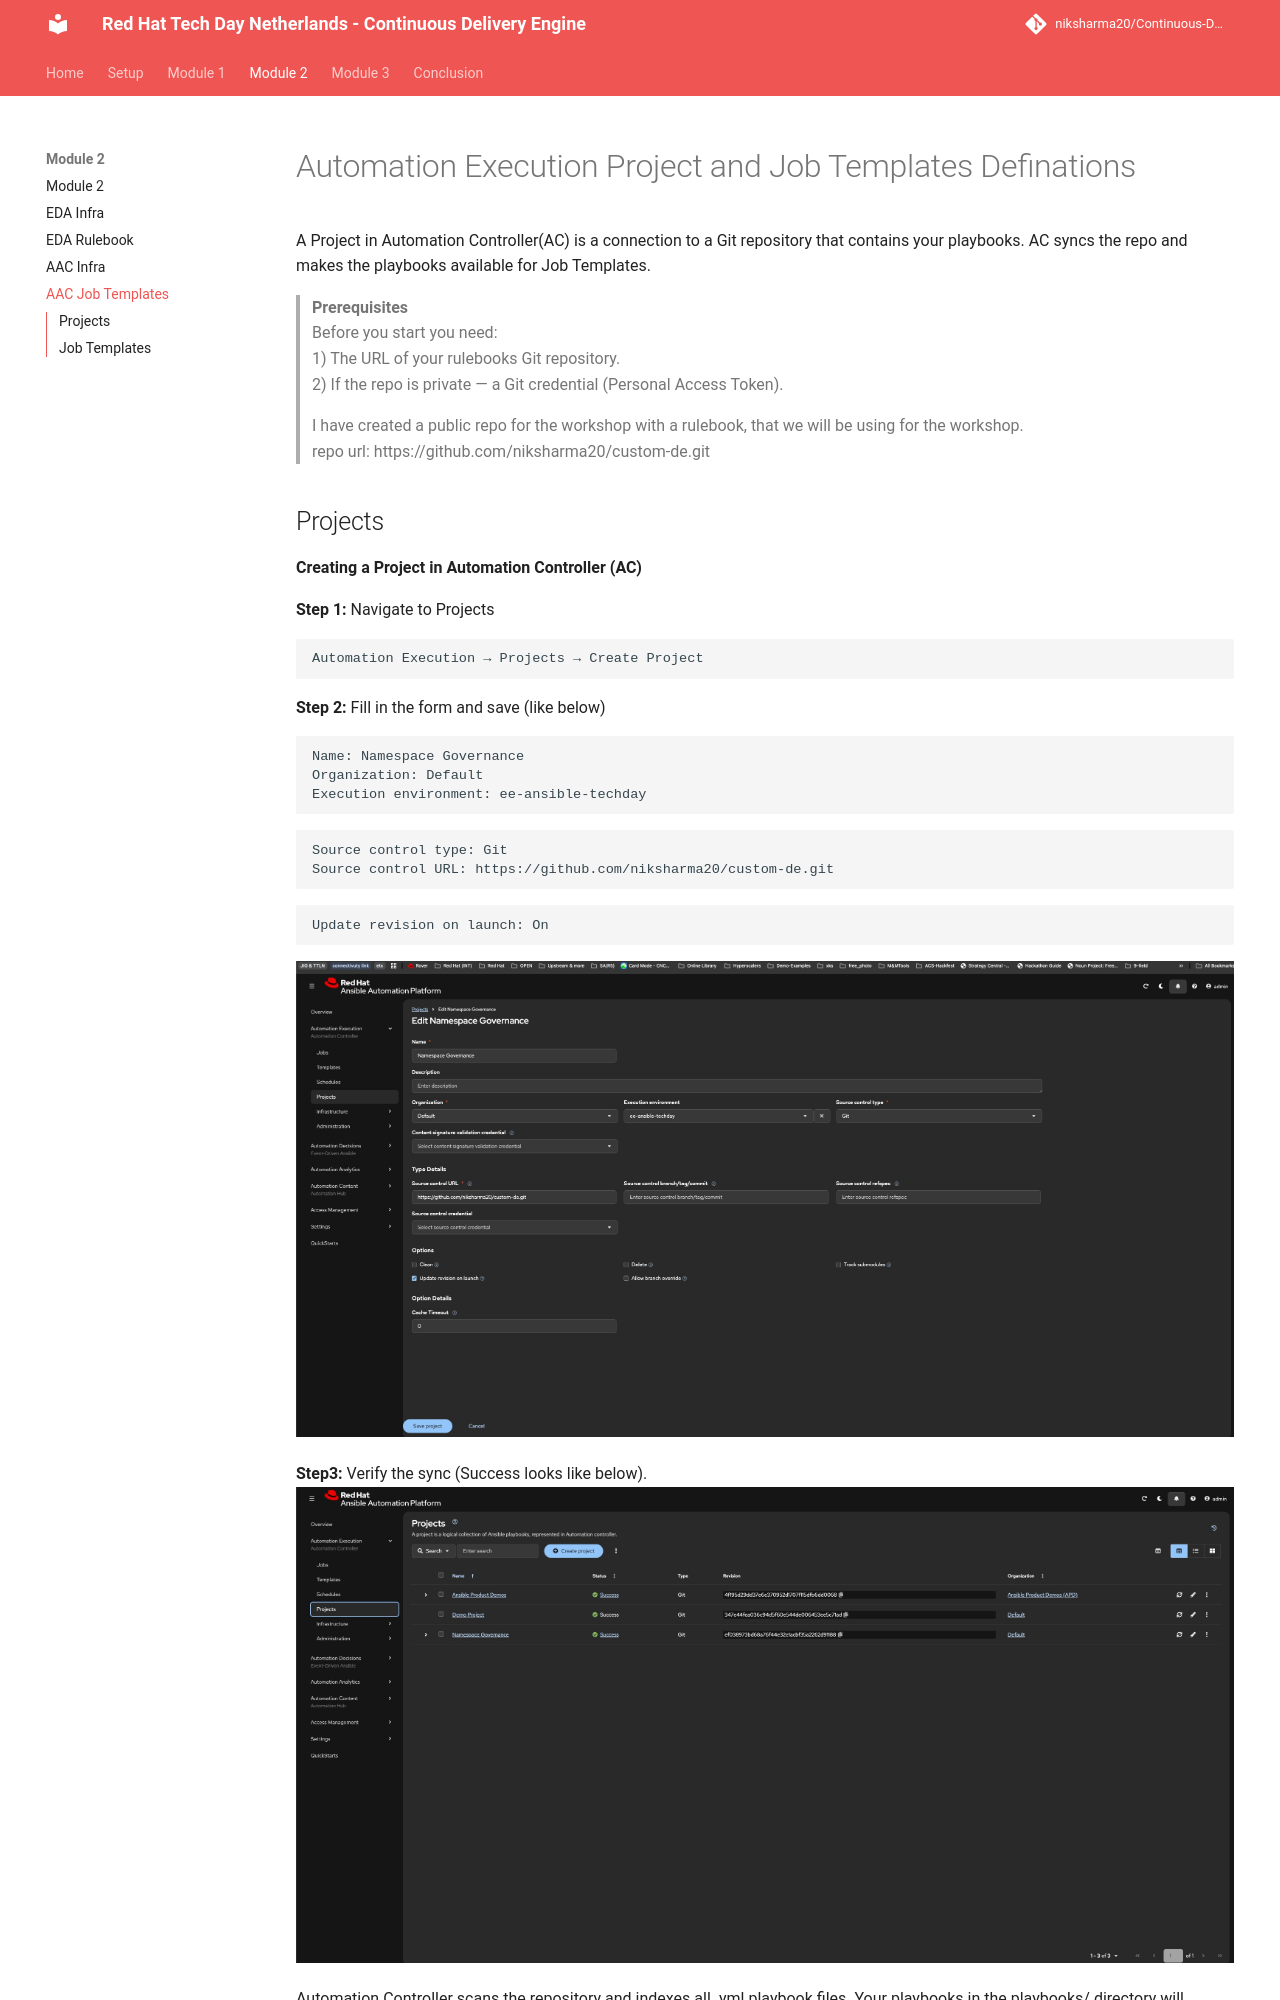

repository: niksharma20/Continuous-Delivery-Engine · page: content/modules/module_2/aac_job_template/index.html · generator: mkdocs

# Automation Execution Project and Job Templates Definations  

A Project in Automation Controller(AC) is a connection to a Git repository that contains your playbooks. AC syncs the repo and makes the playbooks available for Job Templates.  

> **Prerequisites**  
> Before you start you need:  
> 1) The URL of your rulebooks Git repository.  
> 2) If the repo is private — a Git credential (Personal Access Token).  
>
> I have created a public repo for the workshop with a rulebook, that we will be using for the workshop.  
> repo url: https://github.com/niksharma20/custom-de.git
